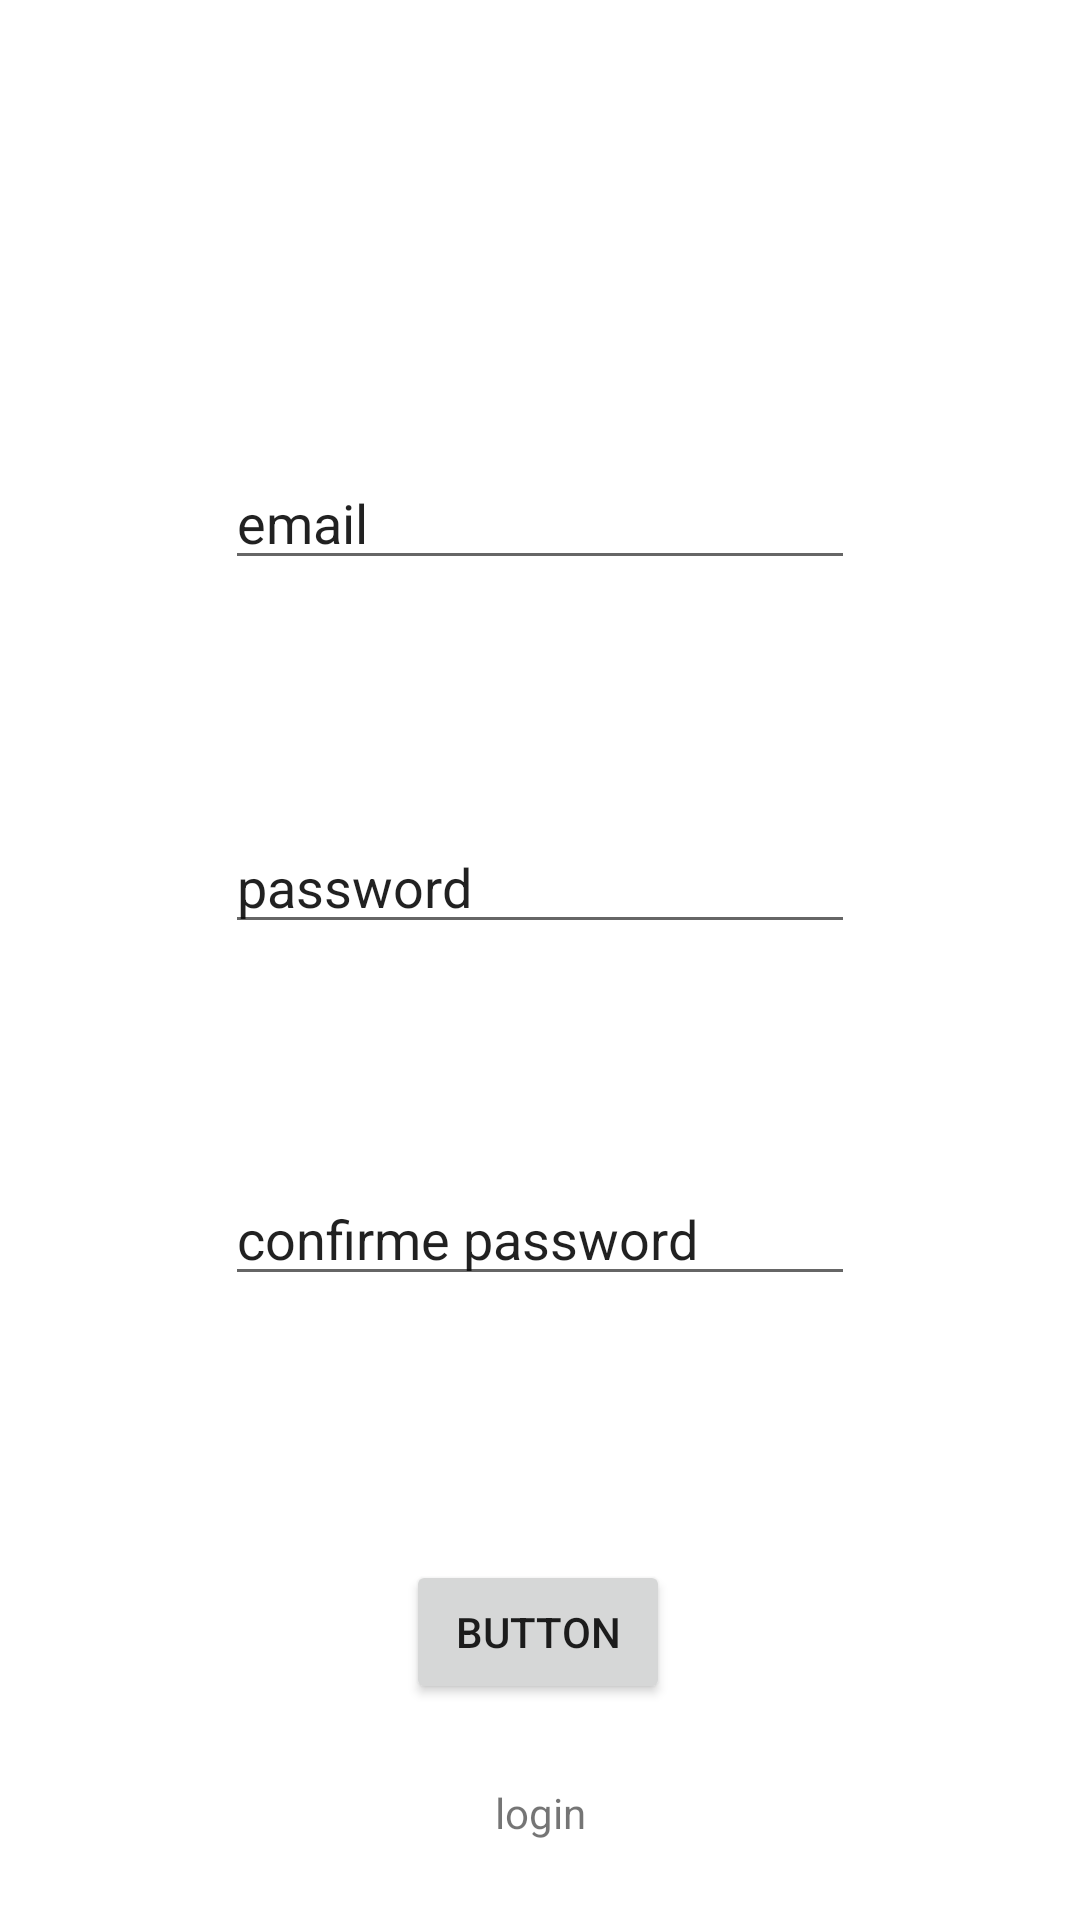

Here is an Android app screen rendered from its layout file. Give the layout XML and the strings, colors and styles it references.
<!-- AndroidManifest.xml: application theme Theme.Test5 -->
<!-- res/layout/sign_up.xml -->
<?xml version="1.0" encoding="utf-8"?>
<androidx.constraintlayout.widget.ConstraintLayout xmlns:android="http://schemas.android.com/apk/res/android"
    xmlns:app="http://schemas.android.com/apk/res-auto"
    xmlns:tools="http://schemas.android.com/tools"
    android:layout_width="match_parent"
    android:layout_height="match_parent">

    <Button
        android:id="@+id/signup"
        android:layout_width="wrap_content"
        android:layout_height="wrap_content"
        android:layout_marginTop="88dp"
        android:text="Button"
        app:layout_constraintBottom_toBottomOf="parent"
        app:layout_constraintEnd_toEndOf="parent"
        app:layout_constraintHorizontal_bias="0.498"
        app:layout_constraintStart_toStartOf="parent"
        app:layout_constraintTop_toBottomOf="@+id/confpassword"
        app:layout_constraintVertical_bias="0.0" />

    <EditText
        android:id="@+id/upemail"
        android:layout_width="wrap_content"
        android:layout_height="wrap_content"
        android:layout_marginTop="152dp"
        android:ems="10"
        android:inputType="text"
        android:text="email"
        app:layout_constraintEnd_toEndOf="parent"
        app:layout_constraintStart_toStartOf="parent"
        app:layout_constraintTop_toTopOf="parent" />

    <EditText
        android:id="@+id/uppassword"
        android:layout_width="wrap_content"
        android:layout_height="wrap_content"
        android:layout_marginTop="80dp"
        android:ems="10"
        android:inputType="text"
        android:text="password"
        app:layout_constraintEnd_toEndOf="parent"
        app:layout_constraintStart_toStartOf="parent"
        app:layout_constraintTop_toBottomOf="@+id/upemail" />

    <EditText
        android:id="@+id/confpassword"
        android:layout_width="wrap_content"
        android:layout_height="wrap_content"
        android:layout_marginTop="76dp"
        android:ems="10"
        android:inputType="text"
        android:text="confirme password"
        app:layout_constraintEnd_toEndOf="parent"
        app:layout_constraintStart_toStartOf="parent"
        app:layout_constraintTop_toBottomOf="@+id/uppassword" />

    <TextView
        android:id="@+id/textView2"
        android:layout_width="wrap_content"
        android:layout_height="wrap_content"
        android:text="login"
        app:layout_constraintBottom_toBottomOf="parent"
        app:layout_constraintEnd_toEndOf="parent"
        app:layout_constraintStart_toStartOf="parent"
        app:layout_constraintTop_toBottomOf="@+id/signup" />
</androidx.constraintlayout.widget.ConstraintLayout>
<!-- resources referenced by this layout -->
<resources>
  <style name="Theme.Test5" parent="Theme.MaterialComponents.DayNight.NoActionBar">
          
          <item name="colorPrimary">@color/purple_500</item>
          <item name="colorPrimaryVariant">@color/purple_700</item>
          <item name="colorOnPrimary">@color/white</item>
          
          <item name="colorSecondary">@color/teal_200</item>
          <item name="colorSecondaryVariant">@color/teal_700</item>
          <item name="colorOnSecondary">@color/black</item>
          
          <item name="android:statusBarColor" tools:targetApi="l">@color/yellow</item>
          
      </style>
  <color name="purple_500">#FF6200EE</color>
  <color name="purple_700">#FF3700B3</color>
  <color name="white">#FFFFFFFF</color>
  <color name="teal_200">#FF03DAC5</color>
  <color name="teal_700">#FF018786</color>
  <color name="black">#FF000000</color>
  <color name="yellow">#FFC801</color>
</resources>
